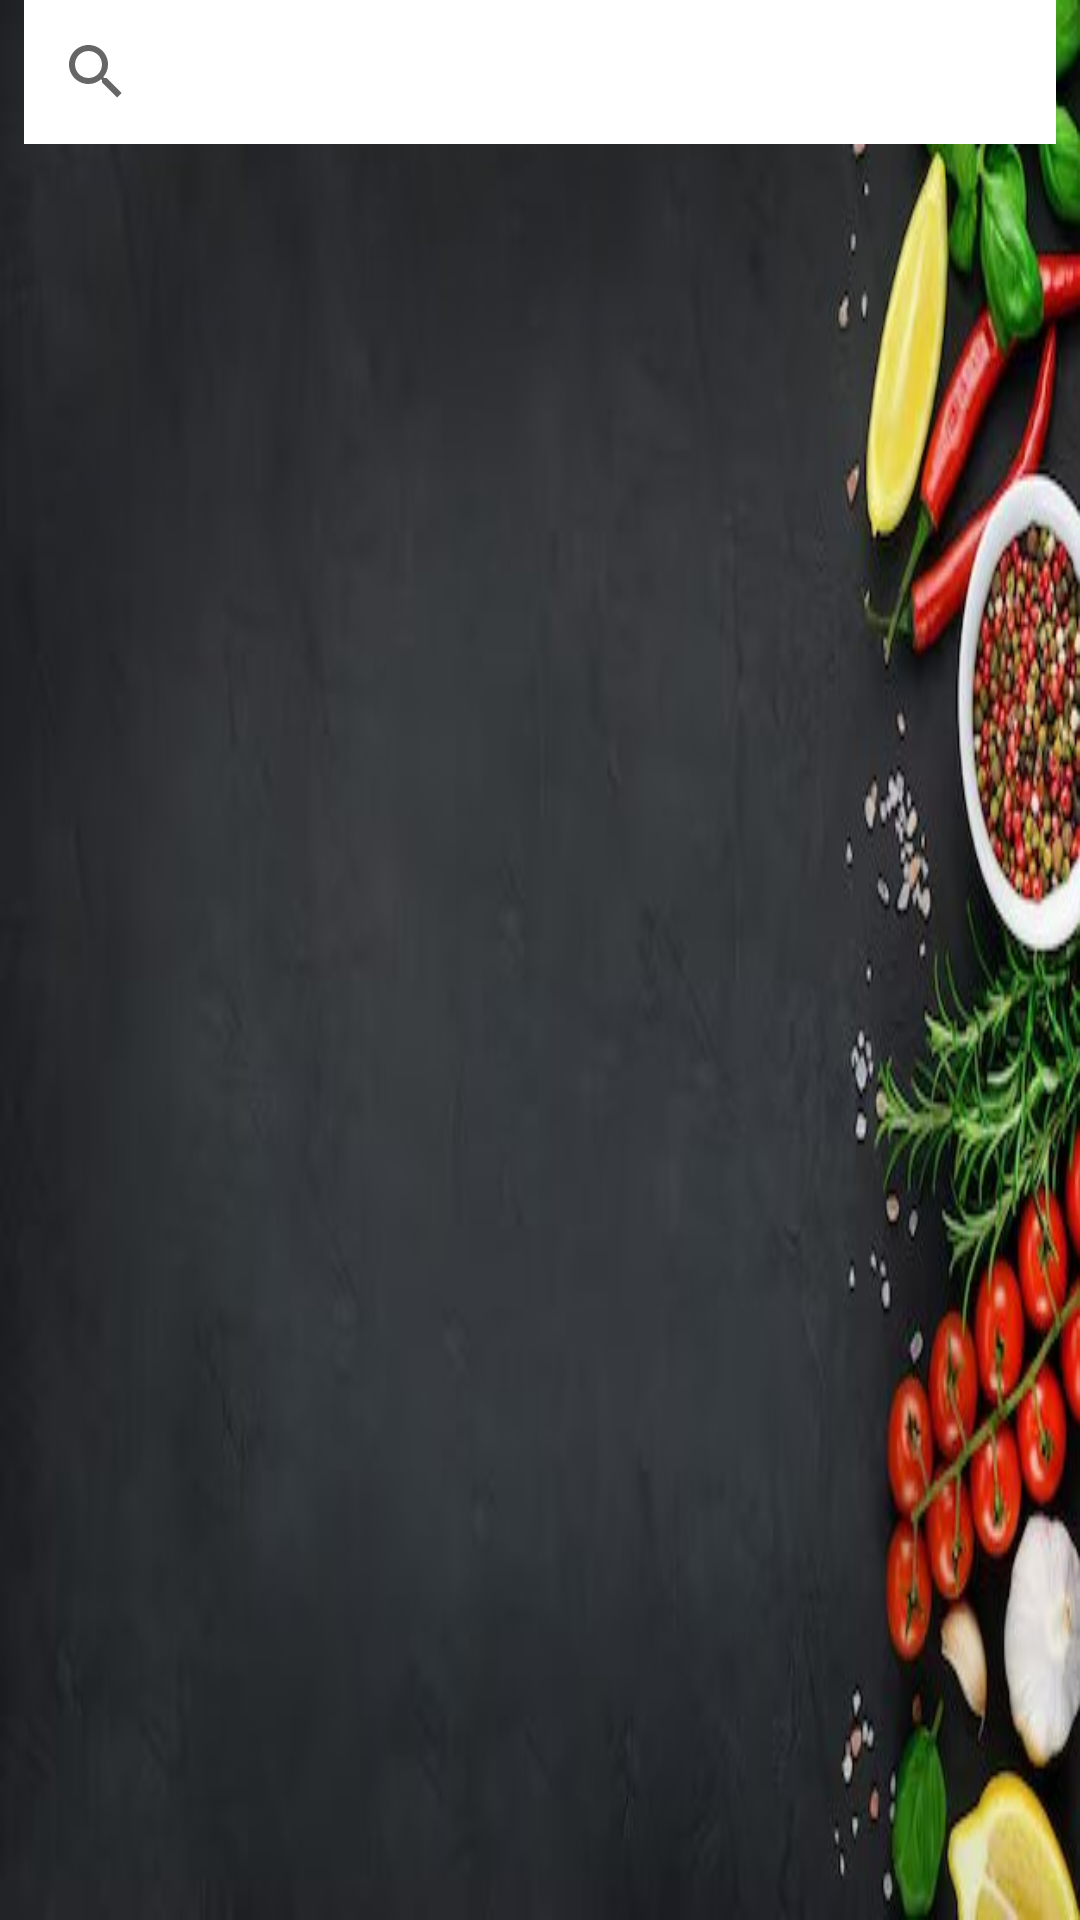

Write the Android layout XML for this screen, with the resource values it uses.
<!-- AndroidManifest.xml: application theme Theme.FoodineApp -->
<!-- res/layout/activity_menu.xml -->
<?xml version="1.0" encoding="utf-8"?>
<androidx.constraintlayout.widget.ConstraintLayout xmlns:android="http://schemas.android.com/apk/res/android"
    xmlns:app="http://schemas.android.com/apk/res-auto"
    xmlns:tools="http://schemas.android.com/tools"
    android:layout_width="match_parent"
    android:layout_height="match_parent"
    android:background="@drawable/background"
    tools:context=".Activities.Menu">


    <androidx.appcompat.widget.SearchView
        android:id="@+id/searchView"
        android:layout_width="match_parent"
        android:layout_height="wrap_content"
        app:queryHint="Search here"
        android:layout_margin="8dp"
        android:background="@color/white"
        />


    <androidx.recyclerview.widget.RecyclerView
        android:id="@+id/productList"
        android:layout_width="match_parent"
        android:layout_height="match_parent"
        android:layout_marginTop="80dp"
        app:layout_constraintBottom_toBottomOf="parent"
        app:layout_constraintEnd_toEndOf="parent"
        app:layout_constraintStart_toStartOf="parent"
        app:layout_constraintTop_toTopOf="parent" />



</androidx.constraintlayout.widget.ConstraintLayout>
<!-- resources referenced by this layout -->
<resources>
  <!-- drawable background: jpg bitmap (drawable, 29444 bytes) -->
  <style name="Theme.FoodineApp" parent="Theme.MaterialComponents.DayNight.DarkActionBar">
          
          <item name="colorPrimary">@color/purple_500</item>
          <item name="colorPrimaryVariant">@color/purple_700</item>
          <item name="colorOnPrimary">@color/white</item>
          
          <item name="colorSecondary">@color/teal_200</item>
          <item name="colorSecondaryVariant">@color/teal_700</item>
          <item name="colorOnSecondary">@color/black</item>
          
          <item name="android:statusBarColor" tools:targetApi="21">?attr/colorPrimaryVariant</item>
          
      </style>
  <!-- not gathered from this repository: default colours our renderer supplied (Android Studio template values) -->
  <color name="purple_500">#FF6200EE</color>
  <color name="purple_700">#FF3700B3</color>
  <color name="teal_200">#FF03DAC5</color>
  <color name="teal_700">#FF018786</color>
  <color name="black">#FF000000</color>
  <color name="white">#FFFFFFFF</color>
</resources>
